Dataset: holo2bright (GitHub, DeepTrackAI/holo2bright_dataset). Classes: brightfield microscopy, holography microscopy.

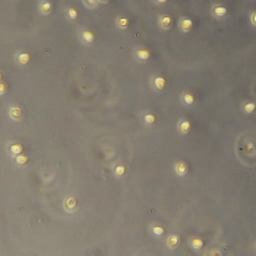
Label: brightfield microscopy

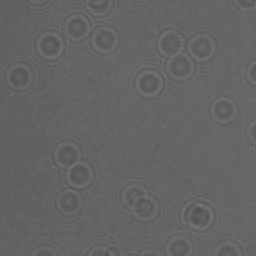
Label: holography microscopy

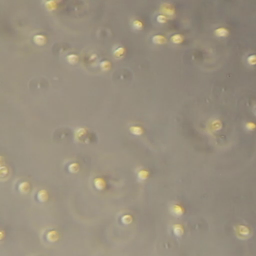
Label: brightfield microscopy

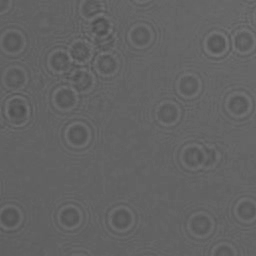
Label: holography microscopy

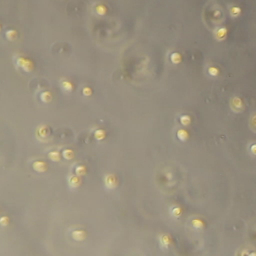
Label: brightfield microscopy

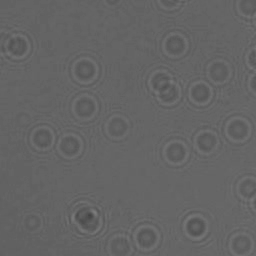
Label: holography microscopy
